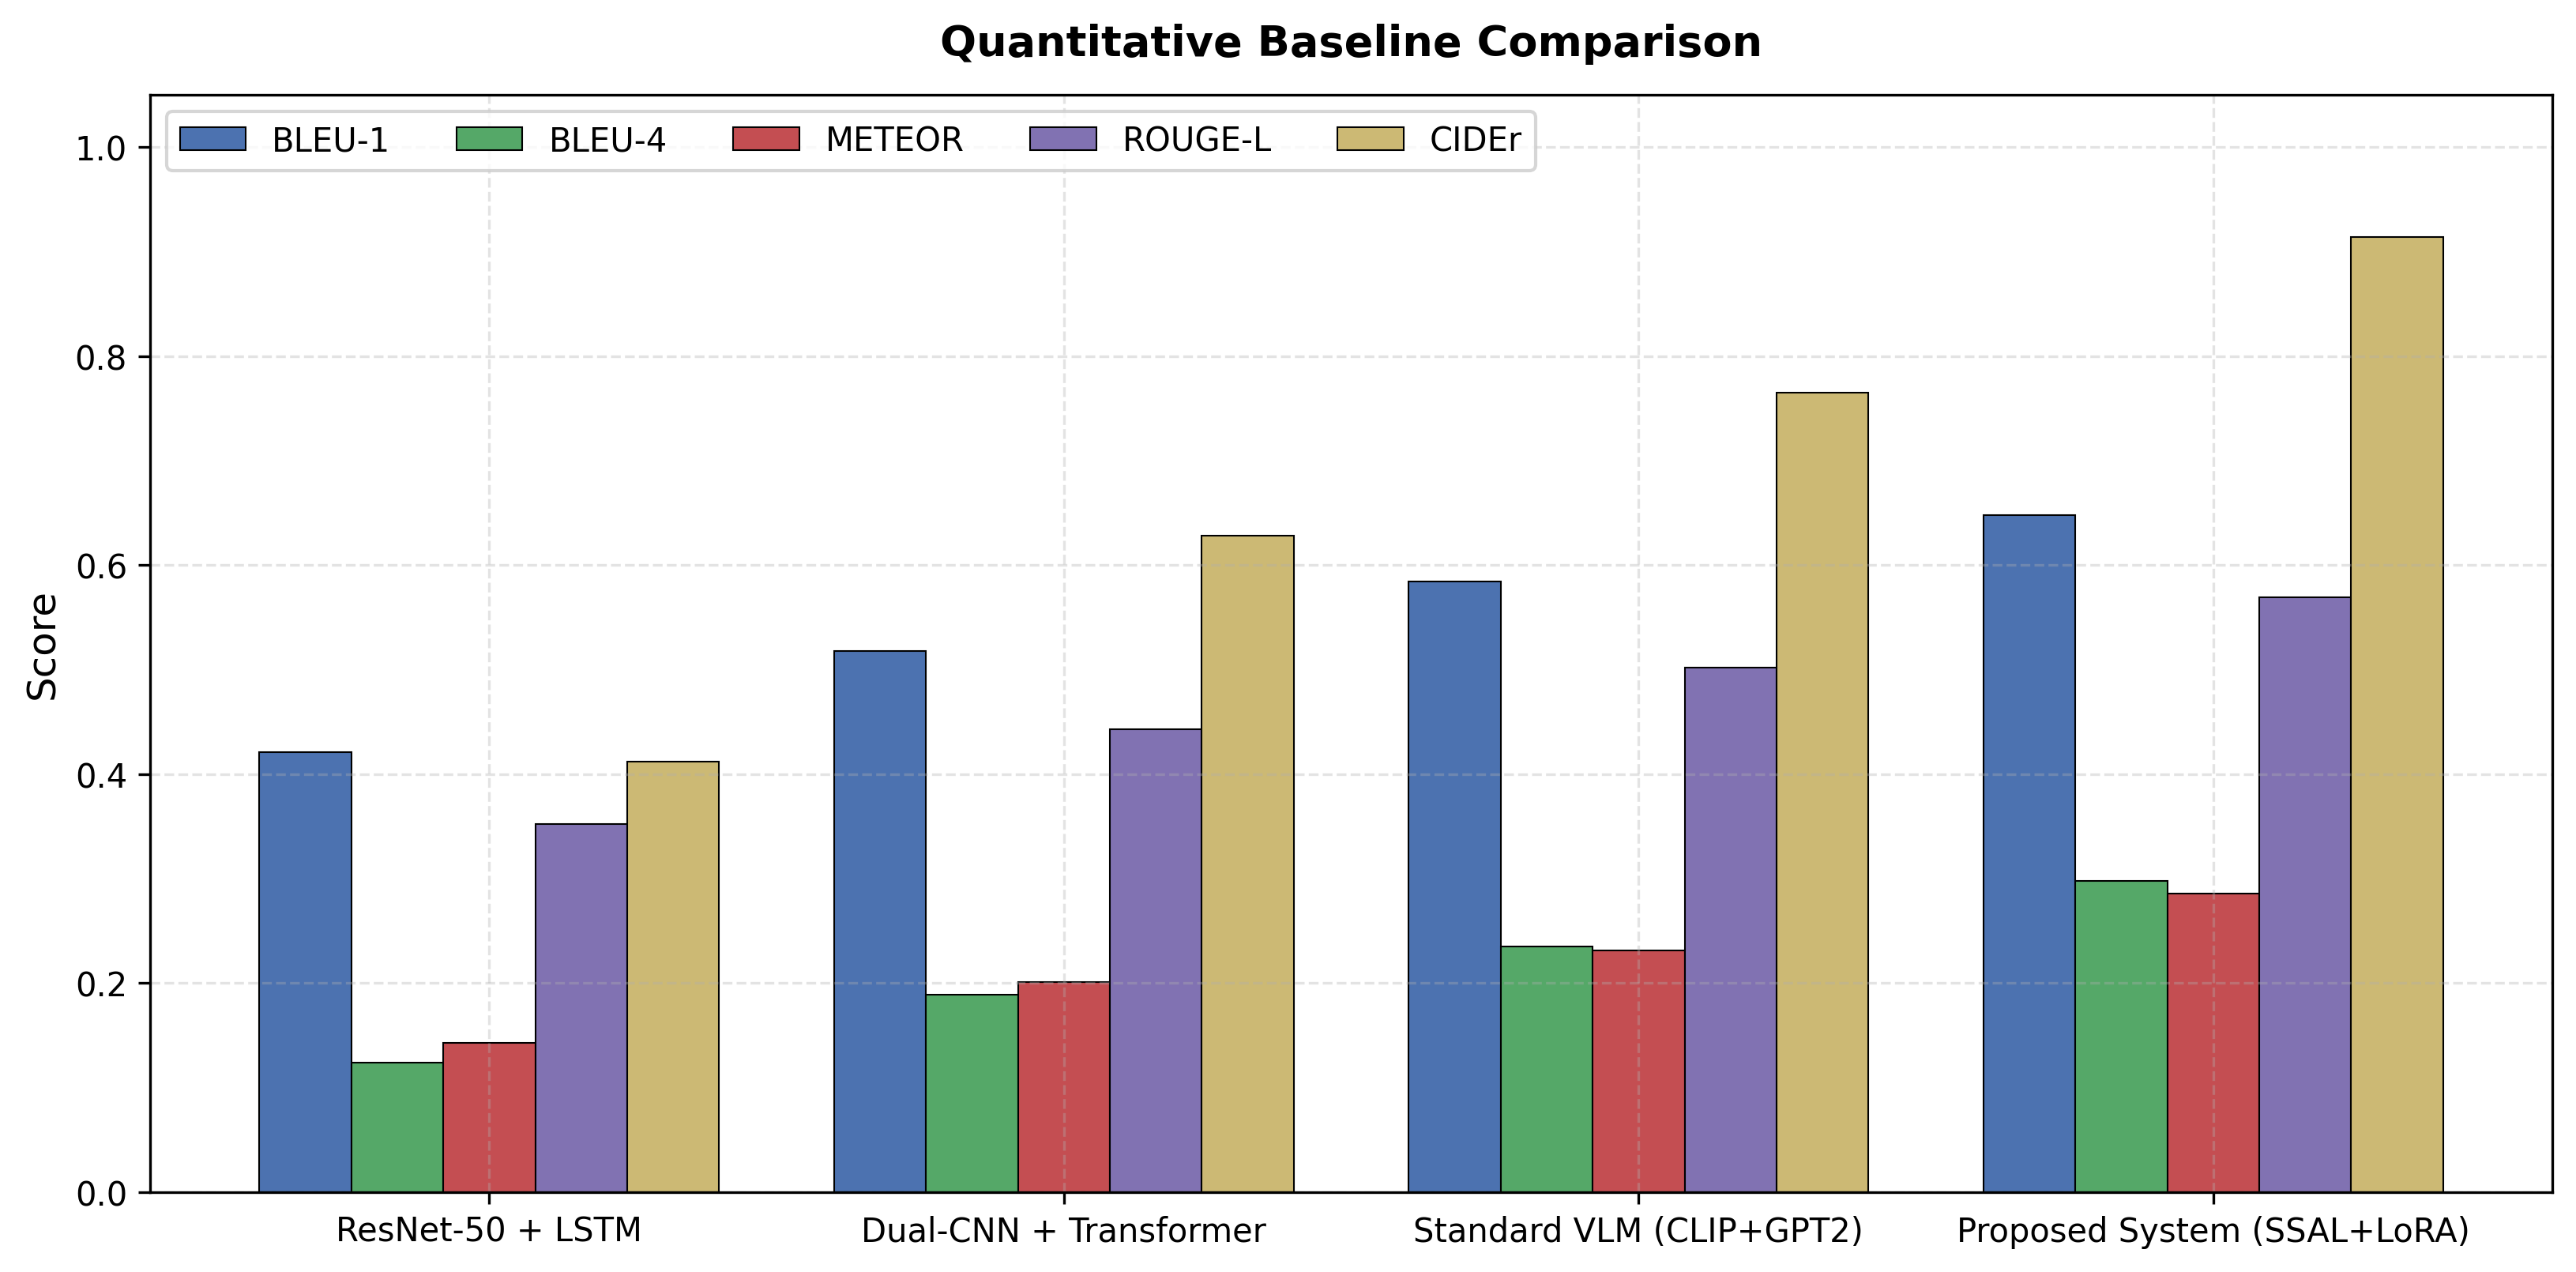

The table this chart was drawn from, first rows:
Architecture, Visual_Backbone, Language_Decoder, Trainable_Parameters_M, BLEU_1, BLEU_4, METEOR, ROUGE_L, CIDEr, Inference_Latency_ms, GPU_VRAM_GB
ResNet-50 + LSTM, ResNet-50 (Dual), LSTM (2-layer), 42.5, 0.421, 0.124, 0.143, 0.352, 0.412, 145, 7.8
Dual-CNN + Transformer, ResNet-101 (Siamese), Transformer Decoder, 68.1, 0.518, 0.189, 0.201, 0.443, 0.628, 118, 8.4
Standard VLM (CLIP+GPT2), CLIP ViT-B/16 (Frozen), GPT-2 (Full Finetune), 124.4, 0.584, 0.235, 0.231, 0.502, 0.765, 92, 9.2
Proposed Architecture (SSAL + LoRA), CLIP ViT-B/16 + Cross-Attn, GPT-2 (LoRA r=16, alpha=32), 6.7, 0.648, 0.298, 0.286, 0.569, 0.914, 48, 4.2
